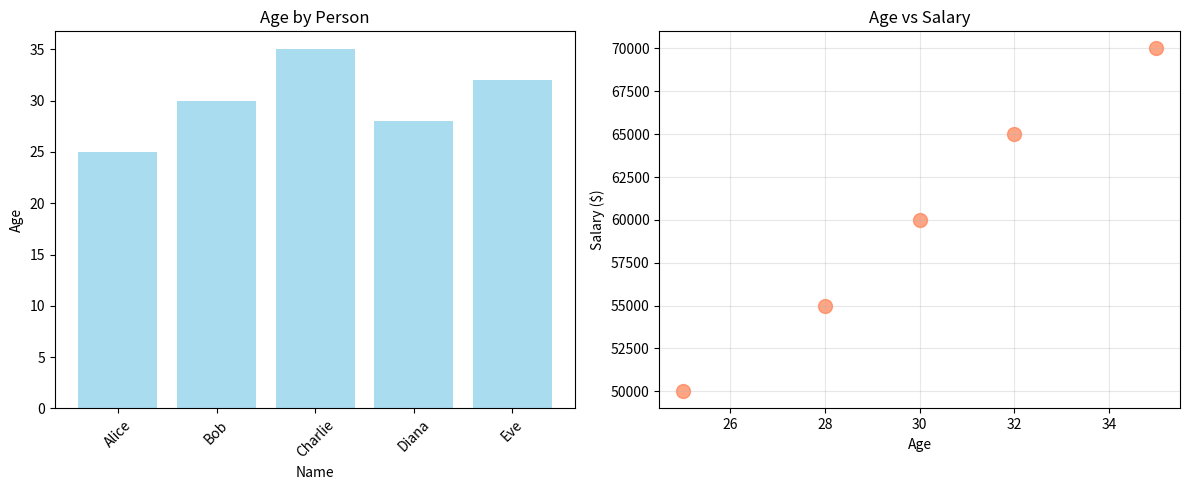

Source code (Python):
import pandas as pd
import matplotlib.pyplot as plt
import seaborn as sns
import numpy as np
import io
import base64
from contextlib import redirect_stdout, redirect_stderr
import sys
import warnings

def execute_python_code(code_string, df=None):
    """
    Executes a string of Python code safely.
    The code can use 'df' for the DataFrame, 'pd' for pandas,
    'plt' for matplotlib.pyplot, and 'sns' for seaborn.
    Captures stdout, stderr, and any generated plots.

    Args:
        code_string (str): The Python code to execute.
        df (pd.DataFrame, optional): The DataFrame to be made available as 'df'.

    Returns:
        tuple: (stdout_output, stderr_output, plot_image_base64)
               plot_image_base64 is a base64 encoded string of the plot, or None.
    """
    # Safe built-ins - include essential functions but exclude dangerous ones
    safe_builtins = {
        'print': print,
        'len': len,
        'str': str,
        'int': int,
        'float': float,
        'bool': bool,
        'list': list,
        'dict': dict,
        'tuple': tuple,
        'set': set,
        'range': range,
        'enumerate': enumerate,
        'zip': zip,
        'sorted': sorted,
        'sum': sum,
        'min': min,
        'max': max,
        'abs': abs,
        'round': round,
        'type': type,
        'isinstance': isinstance,
        'hasattr': hasattr,
        'getattr': getattr,
        'setattr': setattr,
        'format': format,
        'repr': repr,
        '__import__': __import__, 
        # Add more safe functions as needed
    }
    
    local_vars = {
        'pd': pd,
        'plt': plt,
        'sns': sns,
        'np': np,
        'df': df.copy() if df is not None else None,  # Pass a copy to avoid modification of original
        'results': {}  # A dictionary to store results if needed
    }
    
    # Buffer to capture stdout and stderr
    stdout_buffer = io.StringIO()
    stderr_buffer = io.StringIO()
    
    plot_image_base64 = None

    try:
        # Configure matplotlib to not show plots interactively
        plt.ioff()  # Turn off interactive mode
        plt.close('all')  # Close any pre-existing plots
        
        # Suppress specific warnings that are not critical
        with warnings.catch_warnings():
            warnings.filterwarnings("ignore", category=UserWarning)
            warnings.filterwarnings("ignore", category=FutureWarning)
            warnings.filterwarnings("ignore", category=DeprecationWarning)
            
            # Redirect stdout and stderr
            with redirect_stdout(stdout_buffer), redirect_stderr(stderr_buffer):
                # Execute with safe built-ins
                exec(code_string, {'__builtins__': safe_builtins}, local_vars)

        # Check if a plot was generated and capture it
        if plt.get_fignums():  # Check if any figures are open
            # Get the current figure
            fig = plt.gcf()
            img_buffer = io.BytesIO()
            
            # Save with high DPI for better quality
            fig.savefig(img_buffer, format='png', bbox_inches='tight', 
                       dpi=100, facecolor='white', edgecolor='none')
            img_buffer.seek(0)
            plot_image_base64 = base64.b64encode(img_buffer.read()).decode('utf-8')
            plt.close(fig)  # Close the figure after saving

    except Exception as e:
        stderr_buffer.write(f"Execution Error: {str(e)}\n")
        # Also log the line number if possible
        import traceback
        stderr_buffer.write(f"Traceback: {traceback.format_exc()}\n")

    finally:
        # Ensure we close any remaining plots
        plt.close('all')

    stdout_output = stdout_buffer.getvalue()
    stderr_output = stderr_buffer.getvalue()
    
    return stdout_output, stderr_output, plot_image_base64

def save_plot_to_file(plot_base64, filename="plot.png"):
    """
    Save a base64 encoded plot to a file.
    
    Args:
        plot_base64 (str): Base64 encoded plot image
        filename (str): Output filename
    """
    if plot_base64:
        with open(filename, "wb") as f:
            f.write(base64.b64decode(plot_base64))
        print(f"Plot saved to {filename}")
    else:
        print("No plot to save")

def display_results(stdout, stderr, plot_base64):
    """
    Helper function to display execution results nicely.
    """
    print("=== EXECUTION RESULTS ===")
    
    if stdout.strip():
        print("📊 OUTPUT:")
        print(stdout)
    
    if stderr.strip():
        print("⚠️  WARNINGS/ERRORS:")
        print(stderr)
    
    if plot_base64:
        print("📈 PLOT: Generated successfully")
        print(f"   Plot size: {len(plot_base64)} characters (base64)")
    else:
        print("📈 PLOT: None generated")
    
    print("=" * 30)

if __name__ == '__main__':
    # Test with a DataFrame
    data = {
        'name': ['Alice', 'Bob', 'Charlie', 'Diana', 'Eve'], 
        'age': [25, 30, 35, 28, 32], 
        'city': ['NY', 'LA', 'Chicago', 'Miami', 'Seattle'],
        'salary': [50000, 60000, 70000, 55000, 65000]
    }
    sample_df = pd.DataFrame(data)

    # Test 1: Simple print and calculation
    print("🧪 TEST 1: Basic operations")
    code1 = """
print("DataFrame info:")
print(f"Shape: {df.shape}")
print(f"Columns: {list(df.columns)}")
print("\\nFirst 3 rows:")
print(df.head(3))

mean_age = df['age'].mean()
print(f"\\nMean age: {mean_age:.1f}")
results['mean_age'] = mean_age

print(f"Age range: {df['age'].min()} - {df['age'].max()}")
"""
    stdout, stderr, plot = execute_python_code(code1, sample_df)
    display_results(stdout, stderr, plot)

    # Test 2: Plot generation
    print("🧪 TEST 2: Plot generation")
    code2 = """
# Create a nice plot
fig, (ax1, ax2) = plt.subplots(1, 2, figsize=(12, 5))

# Bar plot
ax1.bar(df['name'], df['age'], color='skyblue', alpha=0.7)
ax1.set_title('Age by Person')
ax1.set_xlabel('Name')
ax1.set_ylabel('Age')
ax1.tick_params(axis='x', rotation=45)

# Scatter plot
ax2.scatter(df['age'], df['salary'], color='coral', s=100, alpha=0.7)
ax2.set_title('Age vs Salary')
ax2.set_xlabel('Age')
ax2.set_ylabel('Salary ($)')

# Add grid for better readability
ax2.grid(True, alpha=0.3)

plt.tight_layout()
print("Generated age distribution and age vs salary plots")
"""
    stdout, stderr, plot = execute_python_code(code2, sample_df)
    display_results(stdout, stderr, plot)
    
    # Save the plot to file for testing
    if plot:
        save_plot_to_file(plot, "test_plot.png")

    # Test 3: Statistical analysis
    print("🧪 TEST 3: Statistical analysis")
    code3 = """
# Statistical summary
print("Statistical Summary:")
print("=" * 20)
numeric_cols = df.select_dtypes(include=[np.number]).columns
for col in numeric_cols:
    print(f"{col}:")
    print(f"  Mean: {df[col].mean():.2f}")
    print(f"  Std:  {df[col].std():.2f}")
    print(f"  Min:  {df[col].min()}")
    print(f"  Max:  {df[col].max()}")
    print()

# Group analysis
print("Analysis by City:")
city_stats = df.groupby('city').agg({
    'age': ['mean', 'count'],
    'salary': 'mean'
}).round(2)
print(city_stats)
"""
    stdout, stderr, plot = execute_python_code(code3, sample_df)
    display_results(stdout, stderr, plot)

    # REMOVED Test 4: Error handling test to avoid intentional errors
    # If you want to test error handling, uncomment the following:
    """
    print("🧪 TEST 4: Error handling")
    code4 = '''
print("This should work fine")
print(df['non_existent_column'])  # This will cause an error
print("This won't be reached")
'''
    stdout, stderr, plot = execute_python_code(code4, sample_df)
    display_results(stdout, stderr, plot)
    """

    print("\n✅ All tests completed!")
    print("Check 'test_plot.png' for the generated visualization.")
